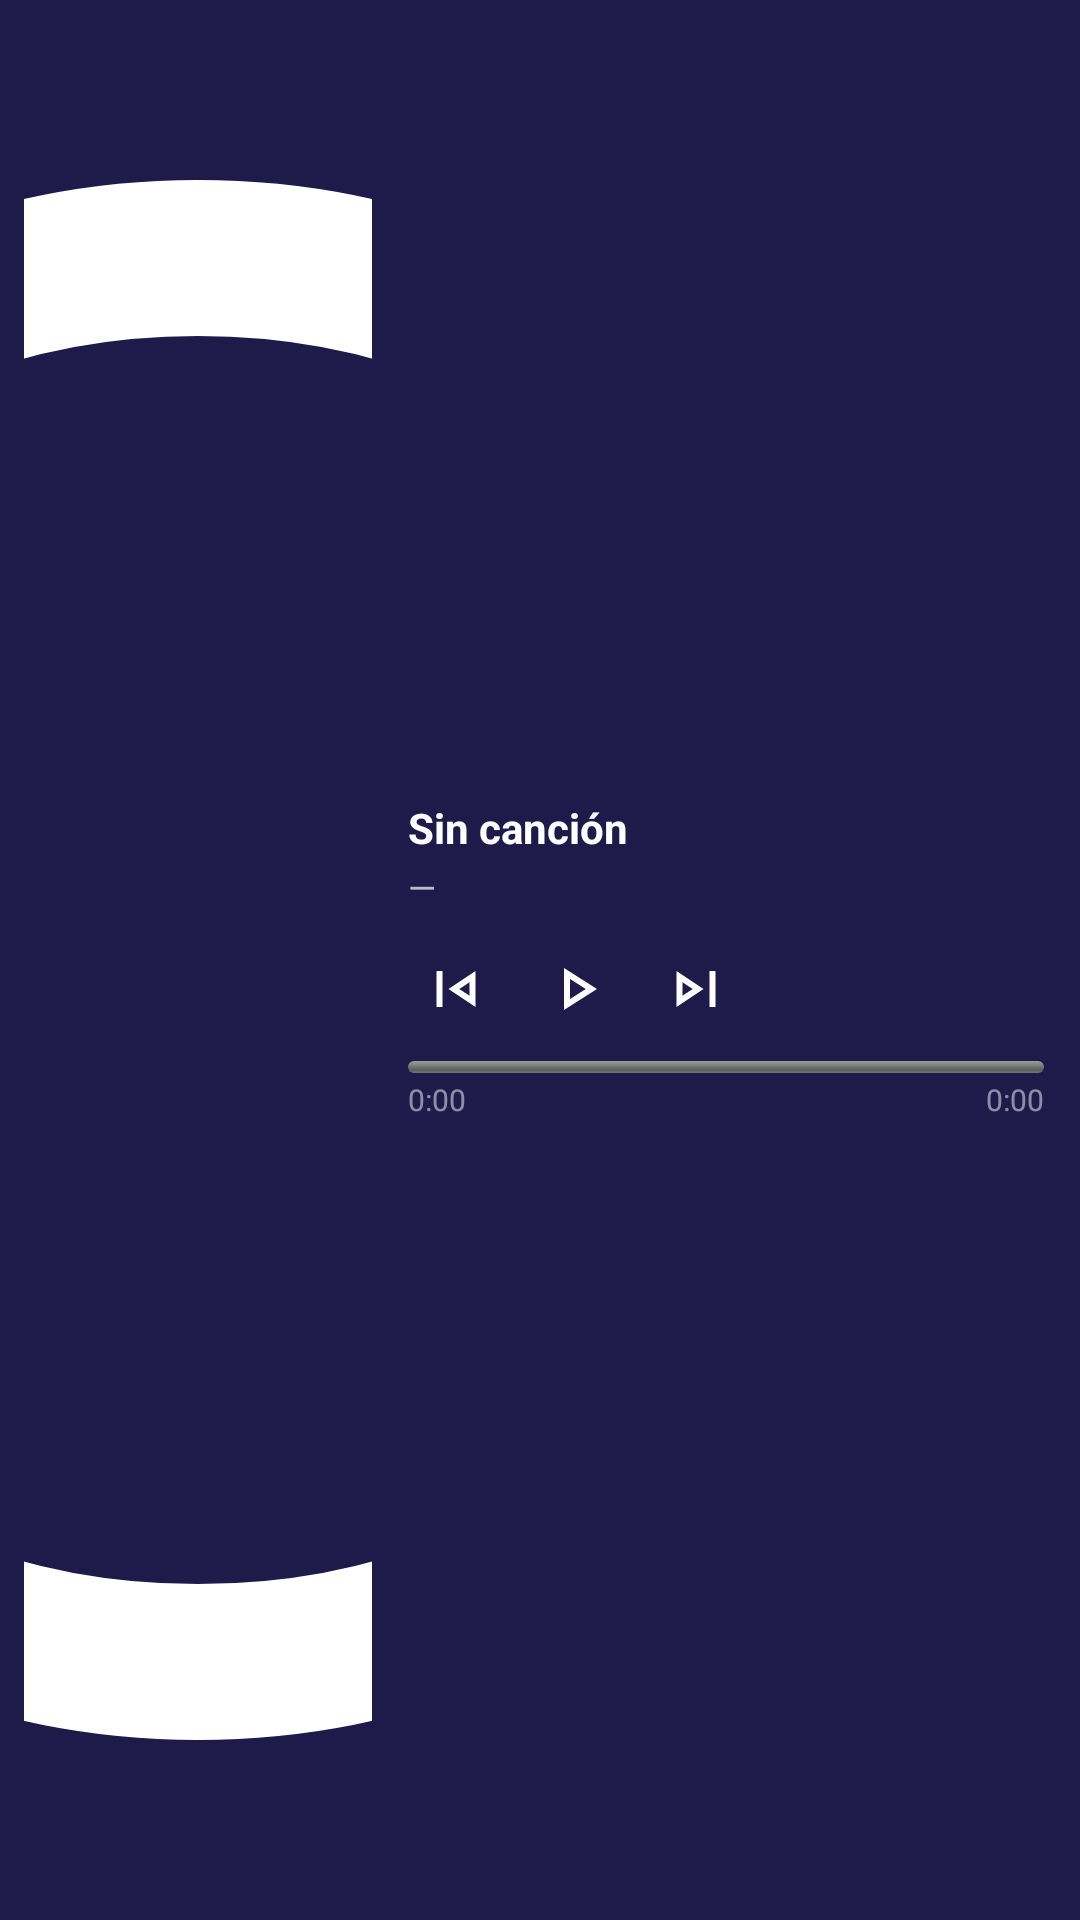

Android layout source for this screen:
<!-- AndroidManifest.xml: application theme Theme.BeatOhm -->
<!-- res/layout/widget_player.xml -->
<?xml version="1.0" encoding="utf-8"?>
<FrameLayout xmlns:android="http://schemas.android.com/apk/res/android"
    android:layout_width="match_parent"
    android:layout_height="match_parent"
    android:background="#1E1B4B">

    
    <LinearLayout
        android:id="@+id/widget_4x2"
        android:layout_width="match_parent"
        android:layout_height="match_parent"
        android:gravity="center_vertical"
        android:orientation="horizontal"
        android:paddingStart="8dp"
        android:paddingEnd="8dp"
        android:paddingTop="8dp"
        android:paddingBottom="8dp"
        android:visibility="visible">

        <ImageView
            android:id="@+id/widget_cover"
            android:layout_width="0dp"
            android:layout_height="match_parent"
            android:layout_marginEnd="12dp"
            android:layout_weight="0.35"
            android:scaleType="centerCrop"
            android:src="@drawable/ic_player" />

        <LinearLayout
            android:layout_width="0dp"
            android:layout_height="match_parent"
            android:layout_weight="0.65"
            android:gravity="center_vertical"
            android:orientation="vertical"
            android:paddingEnd="4dp">

            <TextView
                android:id="@+id/widget_title"
                android:layout_width="match_parent"
                android:layout_height="wrap_content"
                android:ellipsize="end"
                android:maxLines="1"
                android:text="Sin canción"
                android:textColor="#FFFFFF"
                android:textSize="14sp"
                android:textStyle="bold" />

            <TextView
                android:id="@+id/widget_artist"
                android:layout_width="match_parent"
                android:layout_height="wrap_content"
                android:layout_marginTop="2dp"
                android:ellipsize="end"
                android:maxLines="1"
                android:text="—"
                android:textColor="#B3FFFFFF"
                android:textSize="12sp" />

            <LinearLayout
                android:layout_width="match_parent"
                android:layout_height="wrap_content"
                android:layout_marginTop="6dp"
                android:gravity="center_vertical"
                android:orientation="horizontal">

                <ImageView
                    android:id="@+id/widget_prev"
                    android:layout_width="32dp"
                    android:layout_height="32dp"
                    android:contentDescription="@string/previous"
                    android:padding="4dp"
                    android:scaleType="centerInside"
                    android:src="@drawable/ic_prev" />

                <ImageView
                    android:id="@+id/widget_play_pause"
                    android:layout_width="40dp"
                    android:layout_height="40dp"
                    android:layout_marginStart="4dp"
                    android:layout_marginEnd="4dp"
                    android:contentDescription="@string/play"
                    android:scaleType="centerInside"
                    android:src="@drawable/ic_play" />

                <ImageView
                    android:id="@+id/widget_next"
                    android:layout_width="32dp"
                    android:layout_height="32dp"
                    android:contentDescription="@string/next"
                    android:padding="4dp"
                    android:scaleType="centerInside"
                    android:src="@drawable/ic_next" />

            </LinearLayout>

            
            <ProgressBar
                android:id="@+id/widget_progress"
                style="@android:style/Widget.ProgressBar.Horizontal"
                android:layout_width="match_parent"
                android:layout_height="4dp"
                android:layout_marginTop="4dp"
                android:max="1000"
                android:progress="0" />

            <LinearLayout
                android:layout_width="match_parent"
                android:layout_height="wrap_content"
                android:layout_marginTop="2dp"
                android:orientation="horizontal">

                <TextView
                    android:id="@+id/widget_current_time"
                    android:layout_width="wrap_content"
                    android:layout_height="wrap_content"
                    android:text="0:00"
                    android:textColor="#80FFFFFF"
                    android:textSize="10sp" />

                <TextView
                    android:id="@+id/widget_total_time"
                    android:layout_width="0dp"
                    android:layout_height="wrap_content"
                    android:layout_weight="1"
                    android:gravity="end"
                    android:text="0:00"
                    android:textColor="#80FFFFFF"
                    android:textSize="10sp" />

            </LinearLayout>

        </LinearLayout>

    </LinearLayout>

    
    <LinearLayout
        android:id="@+id/widget_4x1"
        android:layout_width="match_parent"
        android:layout_height="match_parent"
        android:gravity="center_vertical"
        android:orientation="horizontal"
        android:paddingStart="8dp"
        android:paddingEnd="8dp"
        android:paddingTop="4dp"
        android:paddingBottom="4dp"
        android:visibility="gone">

        <ImageView
            android:id="@+id/widget_cover_small"
            android:layout_width="40dp"
            android:layout_height="40dp"
            android:layout_marginEnd="8dp"
            android:scaleType="centerCrop"
            android:src="@drawable/ic_player" />

        <LinearLayout
            android:layout_width="0dp"
            android:layout_height="match_parent"
            android:layout_weight="1"
            android:gravity="center_vertical"
            android:orientation="vertical">

            <LinearLayout
                android:layout_width="match_parent"
                android:layout_height="wrap_content"
                android:gravity="center_vertical"
                android:orientation="horizontal">

                <ImageView
                    android:id="@+id/widget_prev_small"
                    android:layout_width="28dp"
                    android:layout_height="28dp"
                    android:contentDescription="@string/previous"
                    android:padding="4dp"
                    android:scaleType="centerInside"
                    android:src="@drawable/ic_prev" />

                <ImageView
                    android:id="@+id/widget_play_pause_small"
                    android:layout_width="36dp"
                    android:layout_height="36dp"
                    android:layout_marginStart="4dp"
                    android:contentDescription="@string/play"
                    android:scaleType="centerInside"
                    android:src="@drawable/ic_play" />

                <TextView
                    android:id="@+id/widget_title_small"
                    android:layout_width="0dp"
                    android:layout_height="wrap_content"
                    android:layout_marginStart="8dp"
                    android:layout_weight="1"
                    android:ellipsize="end"
                    android:maxLines="1"
                    android:text="Sin canción"
                    android:textColor="#FFFFFF"
                    android:textSize="12sp"
                    android:textStyle="bold" />

                <ImageView
                    android:id="@+id/widget_next_small"
                    android:layout_width="28dp"
                    android:layout_height="28dp"
                    android:contentDescription="@string/next"
                    android:padding="4dp"
                    android:scaleType="centerInside"
                    android:src="@drawable/ic_next" />

            </LinearLayout>

            <TextView
                android:id="@+id/widget_artist_small"
                android:layout_width="match_parent"
                android:layout_height="wrap_content"
                android:layout_marginTop="2dp"
                android:ellipsize="end"
                android:maxLines="1"
                android:text="—"
                android:textColor="#B3FFFFFF"
                android:textSize="11sp" />

            <ProgressBar
                android:id="@+id/widget_progress_small"
                style="@android:style/Widget.ProgressBar.Horizontal"
                android:layout_width="match_parent"
                android:layout_height="3dp"
                android:layout_marginTop="4dp"
                android:max="1000"
                android:progress="0" />

            <LinearLayout
                android:layout_width="match_parent"
                android:layout_height="wrap_content"
                android:layout_marginTop="2dp"
                android:orientation="horizontal">

                <TextView
                    android:id="@+id/widget_current_time_small"
                    android:layout_width="wrap_content"
                    android:layout_height="wrap_content"
                    android:text="0:00"
                    android:textColor="#80FFFFFF"
                    android:textSize="9sp" />

                <TextView
                    android:id="@+id/widget_total_time_small"
                    android:layout_width="0dp"
                    android:layout_height="wrap_content"
                    android:layout_weight="1"
                    android:gravity="end"
                    android:text="0:00"
                    android:textColor="#80FFFFFF"
                    android:textSize="9sp" />

            </LinearLayout>

        </LinearLayout>

    </LinearLayout>

</FrameLayout>
<!-- resources referenced by this layout -->
<resources>
  <!-- drawable ic_next (drawable) -->
  <vector xmlns:android="http://schemas.android.com/apk/res/android"
      android:width="24dp"
      android:height="24dp"
      android:viewportWidth="24"
      android:viewportHeight="24">
      <path
          android:fillColor="#FFFFFF"
          android:pathData="M 16.5 18 v -12 h 2 v 12 h -2 Z m -11 0 v -12 l 9 6 l -9 6 Z m 2 -6 Z m 0 2.25 l 3.4 -2.25 l -3.4 -2.25 v 4.5 Z" />
  </vector>
  <!-- drawable ic_play (drawable) -->
  <vector xmlns:android="http://schemas.android.com/apk/res/android"
      android:width="24dp"
      android:height="24dp"
      android:viewportWidth="24"
      android:viewportHeight="24">
      <path
          android:fillColor="#FFFFFF"
          android:pathData="M 8 19 v -14 l 11 7 l -11 7 Z m 2 -7 Z m 0 3.35 l 5.25 -3.35 l -5.25 -3.35 v 6.7 Z" />
  </vector>
  <!-- drawable ic_player (drawable) -->
  <vector xmlns:android="http://schemas.android.com/apk/res/android"
      android:width="24dp"
      android:height="24dp"
      android:viewportWidth="24"
      android:viewportHeight="24">
      <path
          android:fillColor="#FFFFFF"
          android:pathData="m 9.5 -7.5 l 7 -4.5 l -7 -4.5 v 9 Z M 12 22 q -2.075 0 -3.9 -0.7875 T 4.925 19.075 q -1.35 -1.35 -2.1375 -3.175 T 2 12 q 0 -2.075 0.7875 -3.9 T 4.925 4.925 q 1.35 -1.35 3.175 -2.1375 T 12 2 q 2.075 0 3.9 0.7875 T 19.075 4.925 q 1.35 1.35 2.1375 3.175 T 22 12 q 0 2.075 -0.7875 3.9 T 19.075 19.075 q -1.35 1.35 -3.175 2.1375 T 12 22 Z m 0 -2 q 3.35 0 5.675 -2.325 t 2.325 -5.675 q 0 -3.35 -2.325 -5.675 t -5.675 -2.325 q -3.35 0 -5.675 2.325 t -2.325 5.675 q 0 3.35 2.325 5.675 t 5.675 2.325 Z m 0 -8 Z" />
  </vector>
  <!-- drawable ic_prev (drawable) -->
  <vector xmlns:android="http://schemas.android.com/apk/res/android"
      android:width="24dp"
      android:height="24dp"
      android:viewportWidth="24"
      android:viewportHeight="24">
      <path
          android:fillColor="#FFFFFF"
          android:pathData="M 5.5 18 v -12 h 2 v 12 h -2 Z m 13 0 L 9.5 12 l 9 -6 v 12 Z m -2 -6 Z m 0 2.25 v -4.5 l -3.4 2.25 l 3.4 2.25 Z" />
  </vector>
  <string name="next">Siguiente</string>
  <string name="play">Reproducir</string>
  <string name="previous">Anterior</string>
  <color name="primary">#9D35FF</color>
  <color name="on_primary">#FFFFFF</color>
  <color name="primary_container">#EADDFF</color>
  <color name="on_primary_container">#21005E</color>
  <color name="secondary">#FF304F</color>
  <color name="on_secondary">#FFFFFF</color>
  <color name="secondary_container">#FFDAD9</color>
  <color name="on_secondary_container">#410008</color>
  <color name="surface">#FFFFFF</color>
  <color name="on_surface">#1A1A22</color>
  <color name="surface_variant">#E4E3EA</color>
  <color name="on_surface_variant">#46464F</color>
  <color name="surface_low">#F0EFF5</color>
  <color name="surface_high">#E8E7ED</color>
  <color name="outline">#C8C7CE</color>
  <color name="background">#FAF9FB</color>
</resources>
